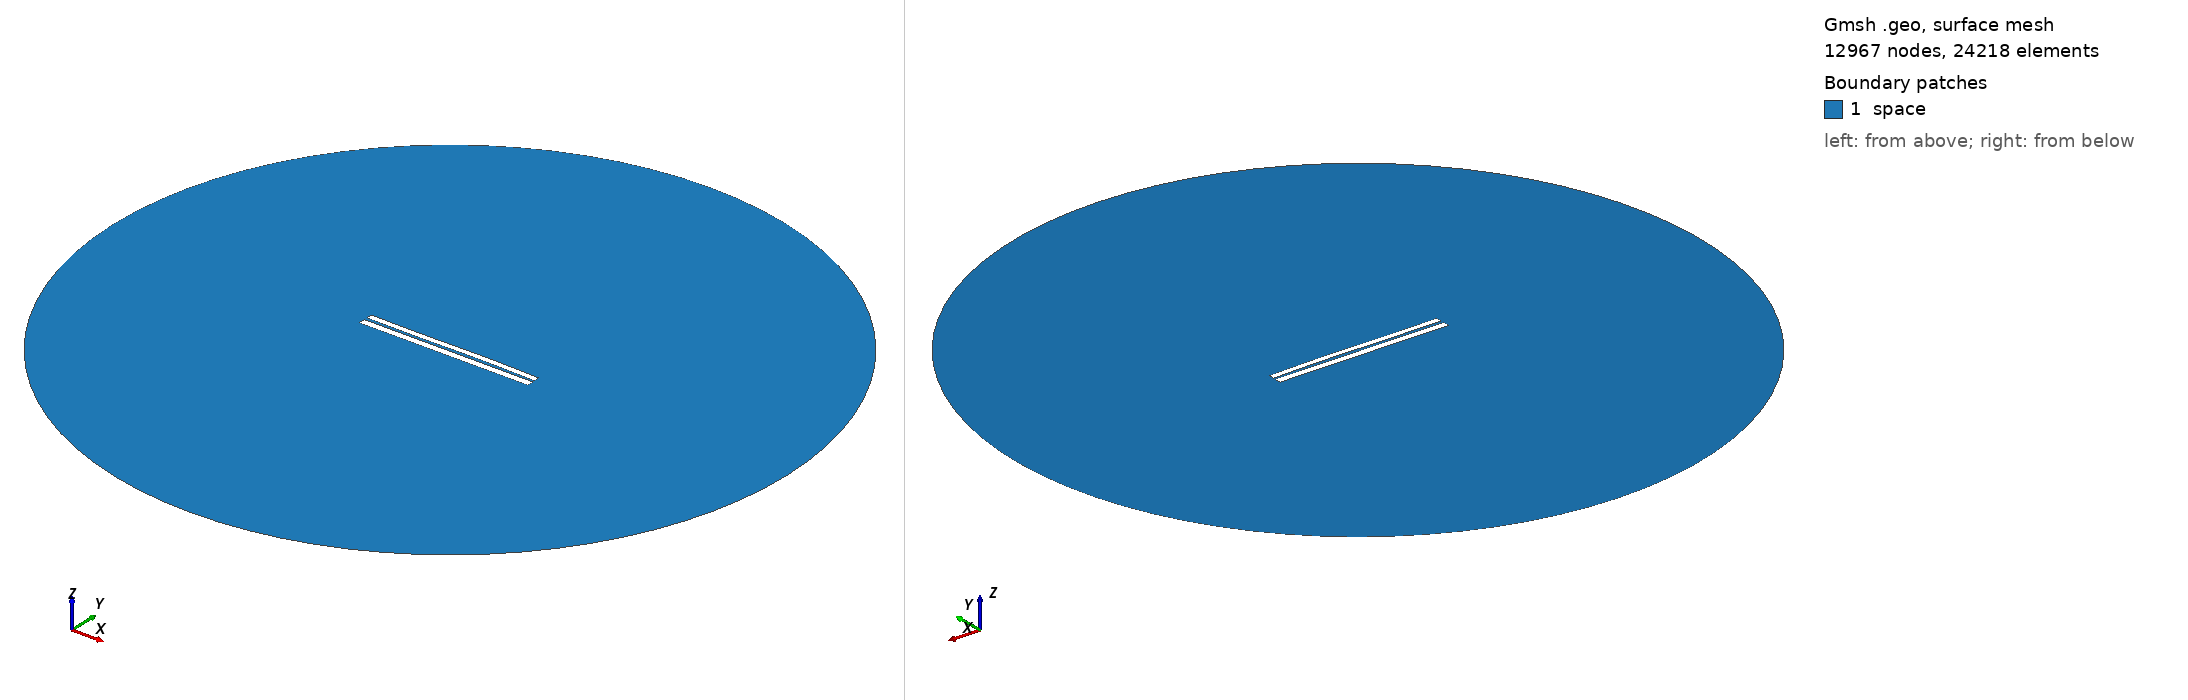

Gmsh geometry script, surface-meshed: 12967 nodes, 24218 surface elements. Boundary patches (legend numbers): 1 space. Left view from above one corner, right view from below the opposite corner. Legend entries are the model's physical surfaces. The drawing asked Gmsh for element sizes between 1% and 20% of the model's largest extent; the script's own settings can give other sizes.

=== 6328.geo (drawn) ===
//---------------------------------------
// Geometry kernel
//---------------------------------------

SetFactory("OpenCASCADE");



//---------------------------------------
// Parameters of the geometry
//---------------------------------------

// Overetch of the upper plate
overetch = 0.25;

// Distance between the plates
distance = 1.5;

// Discretization over the x axis (for the deformation)
nx = 50; 

// Length of the plate
L = 100 - overetch; 

// Number of modes
n = 4; 

// 1st mode coefficient
coeff(1) = -0.15;
beta(1) = 0.596864 * 3.1415926535 / L;

// 2nd mode coefficient
coeff(2) = 0.07499999999999998;
beta(2) = 1.49418 * 3.1415926535 / L;

// 3rd mode coefficient
coeff(3) = -0.15;
beta(3) = 2.50025 * 3.1415926535 / L;

// 4th mode coefficient
coeff(4) = 0.0;
beta(4) = 3.49999 * 3.1415926535 / L;



//---------------------------------------
// Upper plate (deformed rectangle)
//---------------------------------------

// Coordiantes of the upper plate
xmin = -50;
xmax = 50 - overetch;

// Height of the upper plate
yheight = 4 - 2 * overetch;

// Indexes of the points
UpperID[] = {};
LowerID[] = {};
LeftID[] = {};
RightID[] = {};

// Point index
p = 1;

// Horizontal edges
For i In {1:nx}
    x = xmin + (i-1)*(xmax - xmin)/(nx-1);

    y_bottom = distance / 2 + overetch;
    For j In {1:n}
        C = (Cosh(beta(j)*L) + Cos(beta(j)*L)) / (Sinh(beta(j)*L) + Sin(beta(j)*L));
        y_bottom  = y_bottom + coeff(j) * (Cosh(beta(j)*(x+50)) - Cos(beta(j)*(x+50)) - C * (Sinh(beta(j)*(x+50)) - Sin(beta(j)*(x+50))));
    EndFor

    y_top = y_bottom + yheight;

    Point(p) = {x, y_top, 0, 1.0};
    UpperID[i] = p;
    p = p + 1;

    Point(p) = {x, y_bottom, 0, 1.0};
    LowerID[i] = p;
    p = p + 1;
EndFor

// Create point lists
UpperPts[] = {}; LowerPts[] = {};
For i In {1:nx}
  UpperPts[] += {UpperID[i]};
  LowerPts[] += {LowerID[i]};
EndFor

// Build splines
Spline(1) = {UpperPts[]};
Spline(2) = {LowerPts[]};
Line(3) = {LowerPts[nx-1], UpperPts[nx-1]};
Line(4) = {LowerPts[0], UpperPts[0]};

// Build the plane surface
Curve Loop(1) = {2, 3, -1, -4};
Plane Surface(1) = {1};



//---------------------------------------
// Lower plate (rectangle)
//---------------------------------------

// Vertices
Point(1001) = {-50, -1, 0, 1.0};
Point(1002) = { 50, -1, 0, 1.0};
Point(1003) = { 50,  -5, 0, 1.0};
Point(1004) = {-50,  -5, 0, 1.0};

// Edges
Line(5) = {1001, 1002};
Line(6) = {1002, 1003};
Line(7) = {1003, 1004};
Line(8) = {1004, 1001};

// Plane surface
Line Loop(2) = {5, 6, 7, 8};
Plane Surface(2) = {2}; 



//---------------------------------------
// Outer (fictious) boundary
//---------------------------------------

// Points
Point(1005) = {0, 0, 0};       // Center
Point(1006) = {200, 0, 0};     // Start point
Point(1007) = {0, 200, 0};     // 90 degrees
Point(1008) = {-200, 0, 0};    // 180 degrees
Point(1009) = {0, -200, 0};    // 270 degrees

// Circle arcs (each needs start, center, end)
Circle(9) = {1006, 1005, 1007};
Circle(10) = {1007, 1005, 1008};
Circle(11) = {1008, 1005, 1009};
Circle(12) = {1009, 1005, 1006};

// Plane surface for the entire domain
Curve Loop(3) = {9, 10, 11, 12};
Surface(3) = {3};

// Subtract the plates from the whole domain to obtain the actual domain where we want to solve the equations
BooleanDifference{ Surface{3}; Delete; }{ Surface{1}; Surface{2}; Delete; }




//---------------------------------------
// Transfinite Lines/Curves
//---------------------------------------

// Set the number of points on the boundaries
r = 7;

// Plates
Transfinite Curve {1, 2} = 50*r Using Progression 1;
Transfinite Curve {3, 4} = 2*r Using Progression 1;
Transfinite Line {5, 7} = 50*r Using Progression 1;
Transfinite Line {6, 8} = 2*r Using Progression 1;

// Outer boundary
Transfinite Line {9, 10, 11, 12} = 20 Using Progression 1;



//---------------------------------------
// Physical groups
//---------------------------------------                

// Physical curves (boundaries)
Physical Line("force_segment", 10) = {2};
Physical Line("upper_plate", 11) = {1, 3, 4};
Physical Line("lower_plate", 12) = {5, 6, 7, 8};
Physical Line("boundary", 20) = {9, 10, 11, 12};

// Physical Surfaces
Physical Surface("space", 30) = {3};



//---------------------------------------
// 6. Generate the Mesh
//---------------------------------------

// 2D mesh generation
Mesh 2;
